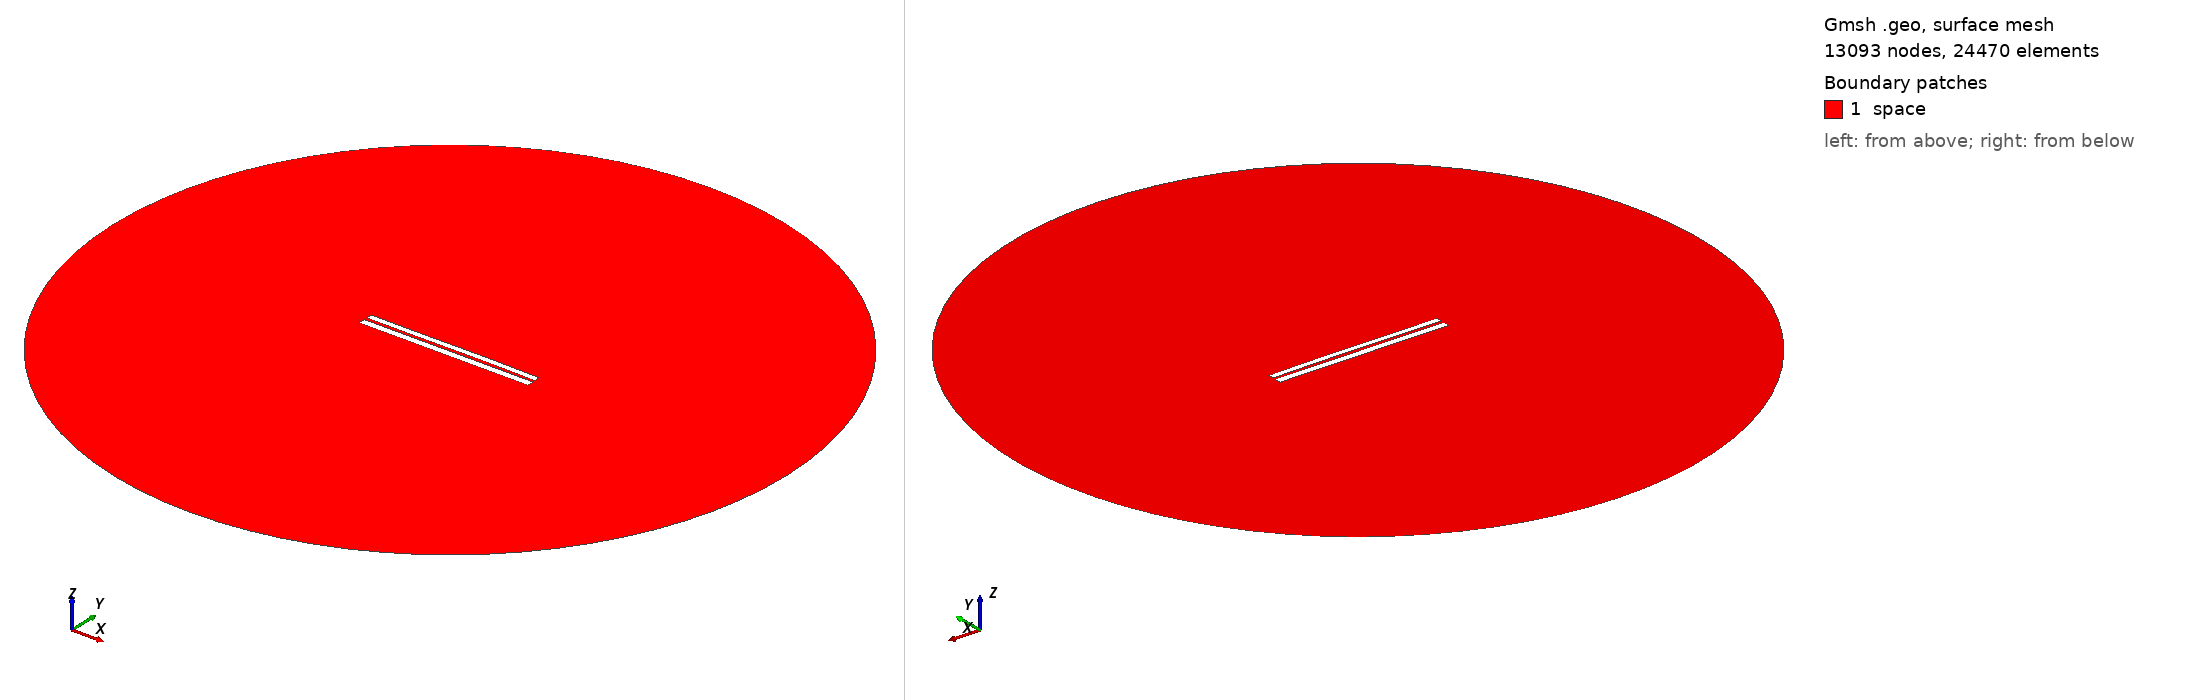

Gmsh geometry script, surface-meshed: 13093 nodes, 24470 surface elements. Boundary patches (legend numbers): 1 space. Left view from above one corner, right view from below the opposite corner. Legend entries are the model's physical surfaces. The drawing asked Gmsh for element sizes between 1% and 20% of the model's largest extent; the script's own settings can give other sizes.

=== 6458.geo (drawn) ===
//---------------------------------------
// Geometry kernel
//---------------------------------------

SetFactory("OpenCASCADE");



//---------------------------------------
// Parameters of the geometry
//---------------------------------------

// Overetch of the upper plate
overetch = 0.25;

// Distance between the plates
distance = 1.5;

// Discretization over the x axis (for the deformation)
nx = 50; 

// Length of the plate
L = 100 - overetch; 

// Number of modes
n = 4; 

// 1st mode coefficient
coeff(1) = -0.075;
beta(1) = 0.596864 * 3.1415926535 / L;

// 2nd mode coefficient
coeff(2) = 0.07499999999999998;
beta(2) = 1.49418 * 3.1415926535 / L;

// 3rd mode coefficient
coeff(3) = -0.075;
beta(3) = 2.50025 * 3.1415926535 / L;

// 4th mode coefficient
coeff(4) = 0.0;
beta(4) = 3.49999 * 3.1415926535 / L;



//---------------------------------------
// Upper plate (deformed rectangle)
//---------------------------------------

// Coordiantes of the upper plate
xmin = -50;
xmax = 50 - overetch;

// Height of the upper plate
yheight = 4 - 2 * overetch;

// Indexes of the points
UpperID[] = {};
LowerID[] = {};
LeftID[] = {};
RightID[] = {};

// Point index
p = 1;

// Horizontal edges
For i In {1:nx}
    x = xmin + (i-1)*(xmax - xmin)/(nx-1);

    y_bottom = distance / 2 + overetch;
    For j In {1:n}
        C = (Cosh(beta(j)*L) + Cos(beta(j)*L)) / (Sinh(beta(j)*L) + Sin(beta(j)*L));
        y_bottom  = y_bottom + coeff(j) * (Cosh(beta(j)*(x+50)) - Cos(beta(j)*(x+50)) - C * (Sinh(beta(j)*(x+50)) - Sin(beta(j)*(x+50))));
    EndFor

    y_top = y_bottom + yheight;

    Point(p) = {x, y_top, 0, 1.0};
    UpperID[i] = p;
    p = p + 1;

    Point(p) = {x, y_bottom, 0, 1.0};
    LowerID[i] = p;
    p = p + 1;
EndFor

// Create point lists
UpperPts[] = {}; LowerPts[] = {};
For i In {1:nx}
  UpperPts[] += {UpperID[i]};
  LowerPts[] += {LowerID[i]};
EndFor

// Build splines
Spline(1) = {UpperPts[]};
Spline(2) = {LowerPts[]};
Line(3) = {LowerPts[nx-1], UpperPts[nx-1]};
Line(4) = {LowerPts[0], UpperPts[0]};

// Build the plane surface
Curve Loop(1) = {2, 3, -1, -4};
Plane Surface(1) = {1};



//---------------------------------------
// Lower plate (rectangle)
//---------------------------------------

// Vertices
Point(1001) = {-50, -1, 0, 1.0};
Point(1002) = { 50, -1, 0, 1.0};
Point(1003) = { 50,  -5, 0, 1.0};
Point(1004) = {-50,  -5, 0, 1.0};

// Edges
Line(5) = {1001, 1002};
Line(6) = {1002, 1003};
Line(7) = {1003, 1004};
Line(8) = {1004, 1001};

// Plane surface
Line Loop(2) = {5, 6, 7, 8};
Plane Surface(2) = {2}; 



//---------------------------------------
// Outer (fictious) boundary
//---------------------------------------

// Points
Point(1005) = {0, 0, 0};       // Center
Point(1006) = {200, 0, 0};     // Start point
Point(1007) = {0, 200, 0};     // 90 degrees
Point(1008) = {-200, 0, 0};    // 180 degrees
Point(1009) = {0, -200, 0};    // 270 degrees

// Circle arcs (each needs start, center, end)
Circle(9) = {1006, 1005, 1007};
Circle(10) = {1007, 1005, 1008};
Circle(11) = {1008, 1005, 1009};
Circle(12) = {1009, 1005, 1006};

// Plane surface for the entire domain
Curve Loop(3) = {9, 10, 11, 12};
Surface(3) = {3};

// Subtract the plates from the whole domain to obtain the actual domain where we want to solve the equations
BooleanDifference{ Surface{3}; Delete; }{ Surface{1}; Surface{2}; Delete; }




//---------------------------------------
// Transfinite Lines/Curves
//---------------------------------------

// Set the number of points on the boundaries
r = 7;

// Plates
Transfinite Curve {1, 2} = 50*r Using Progression 1;
Transfinite Curve {3, 4} = 2*r Using Progression 1;
Transfinite Line {5, 7} = 50*r Using Progression 1;
Transfinite Line {6, 8} = 2*r Using Progression 1;

// Outer boundary
Transfinite Line {9, 10, 11, 12} = 20 Using Progression 1;



//---------------------------------------
// Physical groups
//---------------------------------------                

// Physical curves (boundaries)
Physical Line("force_segment", 10) = {2};
Physical Line("upper_plate", 11) = {1, 3, 4};
Physical Line("lower_plate", 12) = {5, 6, 7, 8};
Physical Line("boundary", 20) = {9, 10, 11, 12};

// Physical Surfaces
Physical Surface("space", 30) = {3};



//---------------------------------------
// 6. Generate the Mesh
//---------------------------------------

// 2D mesh generation
Mesh 2;
